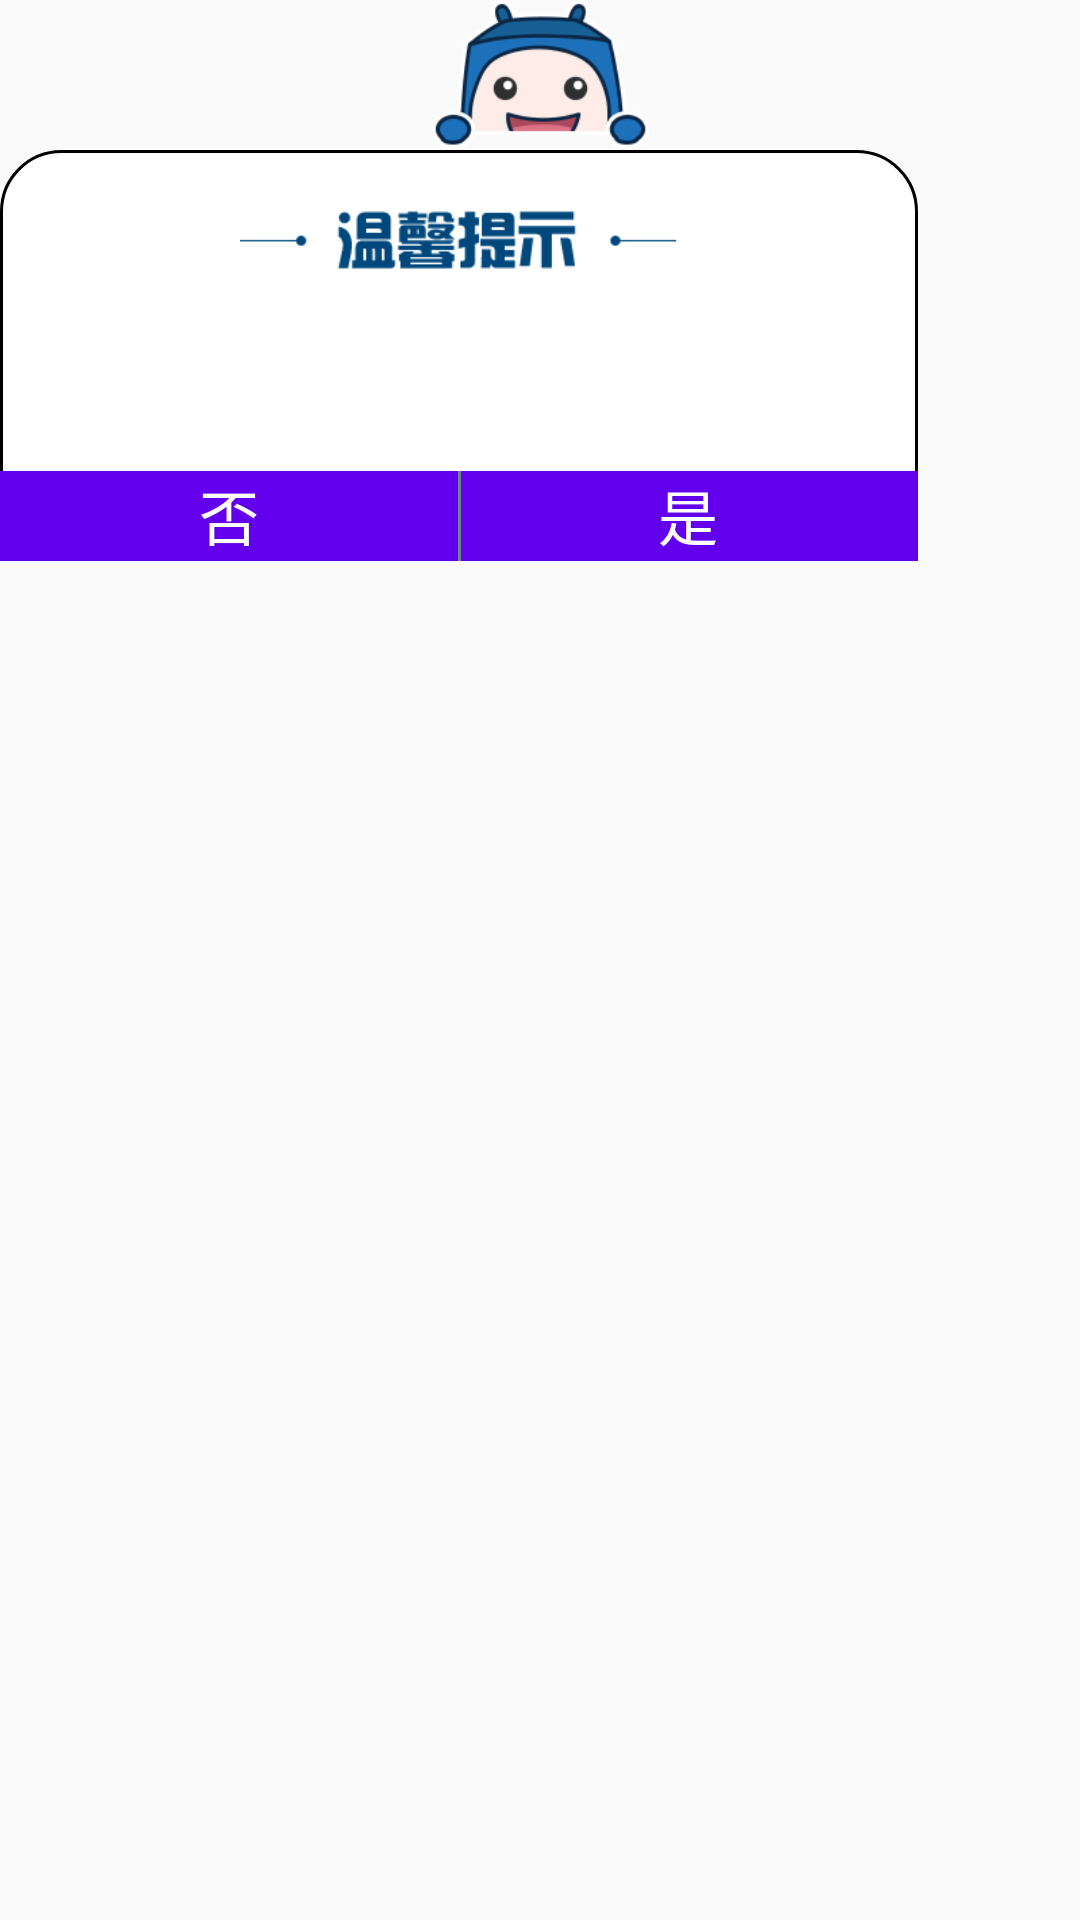

The Android layout XML behind this screen, and the referenced resources:
<!-- AndroidManifest.xml: application theme AppTheme -->
<!-- res/layout/my_dialog.xml -->
<?xml version="1.0" encoding="utf-8"?>
<android.support.constraint.ConstraintLayout xmlns:android="http://schemas.android.com/apk/res/android"
    xmlns:app="http://schemas.android.com/apk/res-auto"
    android:layout_width="wrap_content"
    android:layout_height="wrap_content">

    <ImageView
        android:id="@+id/img1"
        android:layout_width="wrap_content"
        android:layout_height="50dp"
        android:scaleType="fitCenter"
        android:src="@mipmap/dialog_header"
        app:layout_constraintLeft_toLeftOf="parent"
        app:layout_constraintRight_toRightOf="parent"
        app:layout_constraintTop_toTopOf="parent" />

    <android.support.constraint.ConstraintLayout
        android:layout_width="wrap_content"
        android:layout_height="wrap_content"
        android:background="@drawable/shape_corne"
        app:layout_constraintTop_toBottomOf="@id/img1">

        <ImageView
            android:id="@+id/img2"
            android:layout_width="wrap_content"
            android:layout_height="20dp"
            android:layout_marginTop="20dp"
            android:scaleType="fitCenter"
            android:src="@mipmap/dialog_hint"
            app:layout_constraintLeft_toLeftOf="parent"
            app:layout_constraintRight_toRightOf="parent"
            app:layout_constraintTop_toTopOf="parent" />

        <TextView
            android:id="@+id/tip"
            android:layout_width="0dp"
            android:layout_height="wrap_content"
            android:layout_marginTop="20dp"
            android:textAlignment="center"
            android:textSize="20sp"
            app:layout_constraintLeft_toLeftOf="parent"
            app:layout_constraintRight_toRightOf="parent"
            app:layout_constraintTop_toBottomOf="@id/img2" />

        <TextView
            android:layout_marginTop="20dp"
            android:id="@+id/yes"
            android:layout_width="0dp"
            android:layout_height="30dp"
            android:background="@color/colorPrimary"
            android:text="是"
            android:textAlignment="center"
            android:textColor="#ffffff"
            android:textSize="20sp"
            app:layout_constraintBottom_toBottomOf="parent"
            app:layout_constraintLeft_toRightOf="@+id/no"
            app:layout_constraintRight_toRightOf="parent"
            app:layout_constraintTop_toBottomOf="@id/tip" />

        <TextView
            android:id="@+id/no"
            android:layout_width="0dp"
            android:layout_height="30dp"
            android:background="@color/colorPrimary"
            android:text="否"
            android:textAlignment="center"
            android:textColor="#ffffff"
            android:textSize="20sp"
            app:layout_constraintBottom_toBottomOf="@id/yes"
            app:layout_constraintLeft_toLeftOf="parent"
            app:layout_constraintRight_toLeftOf="@+id/yes"
            app:layout_constraintTop_toTopOf="@id/yes" />


        <View
            android:layout_width="1dp"
            android:layout_height="0dp"
            android:background="#708090"
            app:layout_constraintBottom_toBottomOf="@id/yes"
            app:layout_constraintLeft_toRightOf="@+id/no"
            app:layout_constraintRight_toLeftOf="@+id/yes"
            app:layout_constraintTop_toTopOf="@id/yes" />

    </android.support.constraint.ConstraintLayout>
</android.support.constraint.ConstraintLayout>
<!-- resources referenced by this layout -->
<resources>
  <!-- drawable shape_corne (drawable) -->
  <?xml version="1.0" encoding="utf-8"?>
  <shape xmlns:android="http://schemas.android.com/apk/res/android">
      <solid android:color="#ffffff" />
      <corners
          android:topLeftRadius="20dp"
          android:topRightRadius="20dp"/>
      <stroke
          android:width="1dp"
          android:color="#000000" />
  </shape>
  <!-- mipmap dialog_header: png bitmap (mipmap, 10704 bytes) -->
  <!-- mipmap dialog_hint: png bitmap (mipmap, 3251 bytes) -->
  <style name="AppTheme" parent="Theme.AppCompat.Light.DarkActionBar">
          
          <item name="colorPrimary">@color/colorPrimary</item>
          <item name="colorPrimaryDark">@color/colorPrimaryDark</item>
          <item name="colorAccent">@color/colorAccent</item>
      </style>
  <!-- not gathered from this repository: default colours our renderer supplied (Android Studio template values) -->
  <color name="colorPrimary">#FF6200EE</color>
  <color name="colorPrimaryDark">#FF3700B3</color>
  <color name="colorAccent">#FF03DAC5</color>
</resources>
